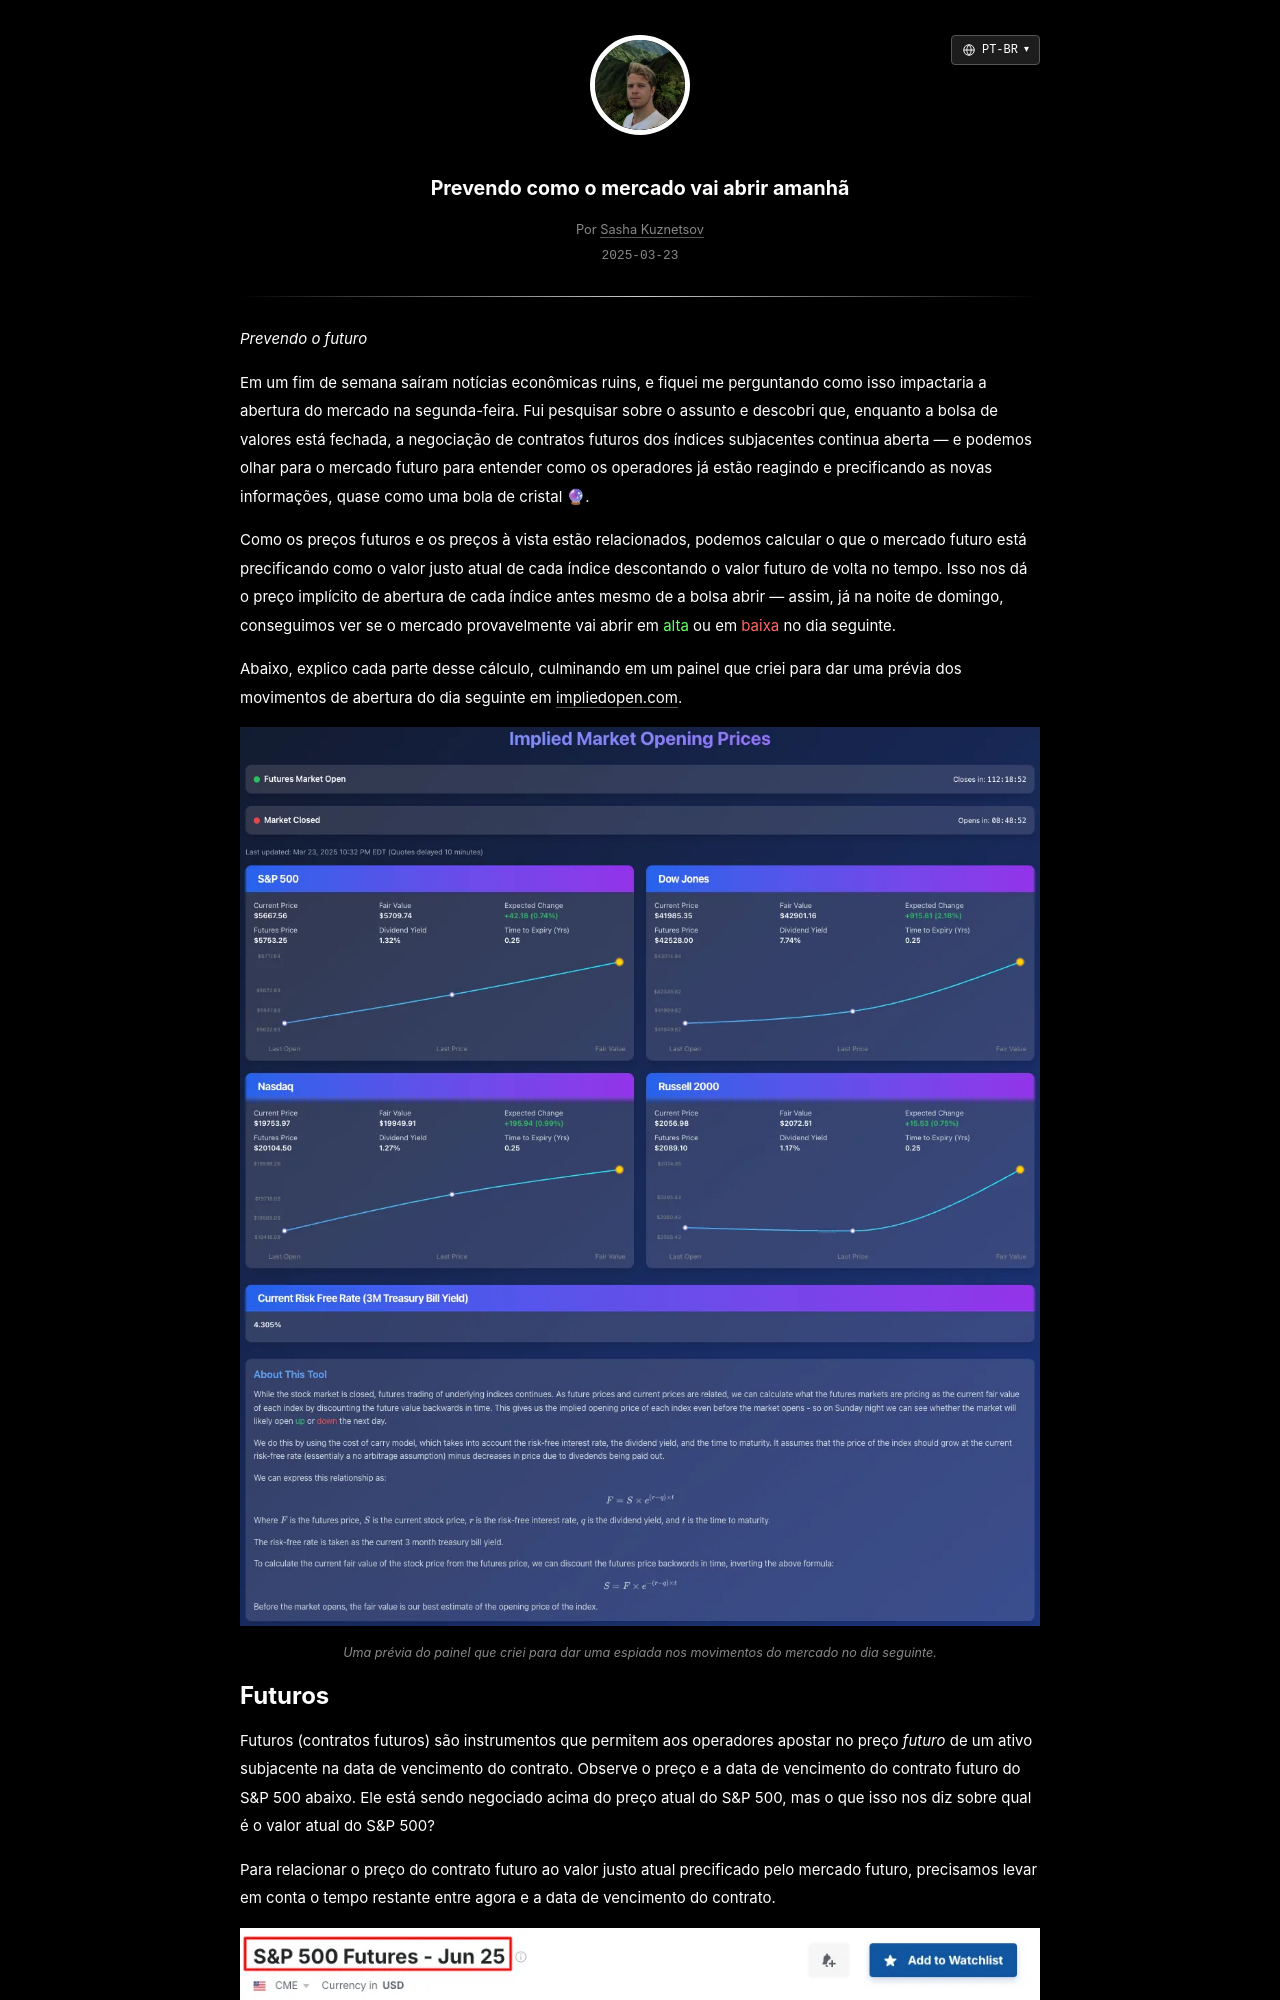

repository: skzv/my-plain-blog · page: pt-br/predicting-how-the-market-will-open-tomorrow.html · generator: jekyll

---
layout: post
lang_code: pt-br
locale: pt_BR
ref: predicting-how-the-market-will-open-tomorrow
date: 2025-03-23 00:00:00 -0700
last_modified_at: 2025-03-23 00:00
permalink: /pt-br/predicting-how-the-market-will-open-tomorrow
title: "Prevendo como o mercado vai abrir amanhã"
imgpath: /assets/img/predicting-market-open
previewurl: /preview.png
description: "Como futuros de índices, taxas de juros e rendimentos de dividendos podem estimar a próxima abertura do mercado, com o cálculo de custo de carregamento e meu painel impliedopen.com."
image: /assets/img/predicting-market-open/og-preview.png
image_width: 1200
image_height: 630
image_alt: "Painel de abertura implícita do mercado"
mathjax: true
tags: [quant-finance]
---

_Prevendo o futuro_

Em um fim de semana saíram notícias econômicas ruins, e fiquei me perguntando como isso impactaria a abertura do mercado na segunda-feira. Fui pesquisar sobre o assunto e descobri que, enquanto a bolsa de valores está fechada, a negociação de contratos futuros dos índices subjacentes continua aberta — e podemos olhar para o mercado futuro para entender como os operadores já estão reagindo e precificando as novas informações, quase como uma bola de cristal 🔮.

Como os preços futuros e os preços à vista estão relacionados, podemos calcular o que o mercado futuro está precificando como o valor justo atual de cada índice descontando o valor futuro de volta no tempo. Isso nos dá o preço implícito de abertura de cada índice antes mesmo de a bolsa abrir — assim, já na noite de domingo, conseguimos ver se o mercado provavelmente vai abrir em <span style="color: #66ff66;">alta</span> ou em <span style="color: #ff6666;">baixa</span> no dia seguinte.

Abaixo, explico cada parte desse cálculo, culminando em um painel que criei para dar uma prévia dos movimentos de abertura do dia seguinte em [impliedopen.com](https://impliedopen.com).
